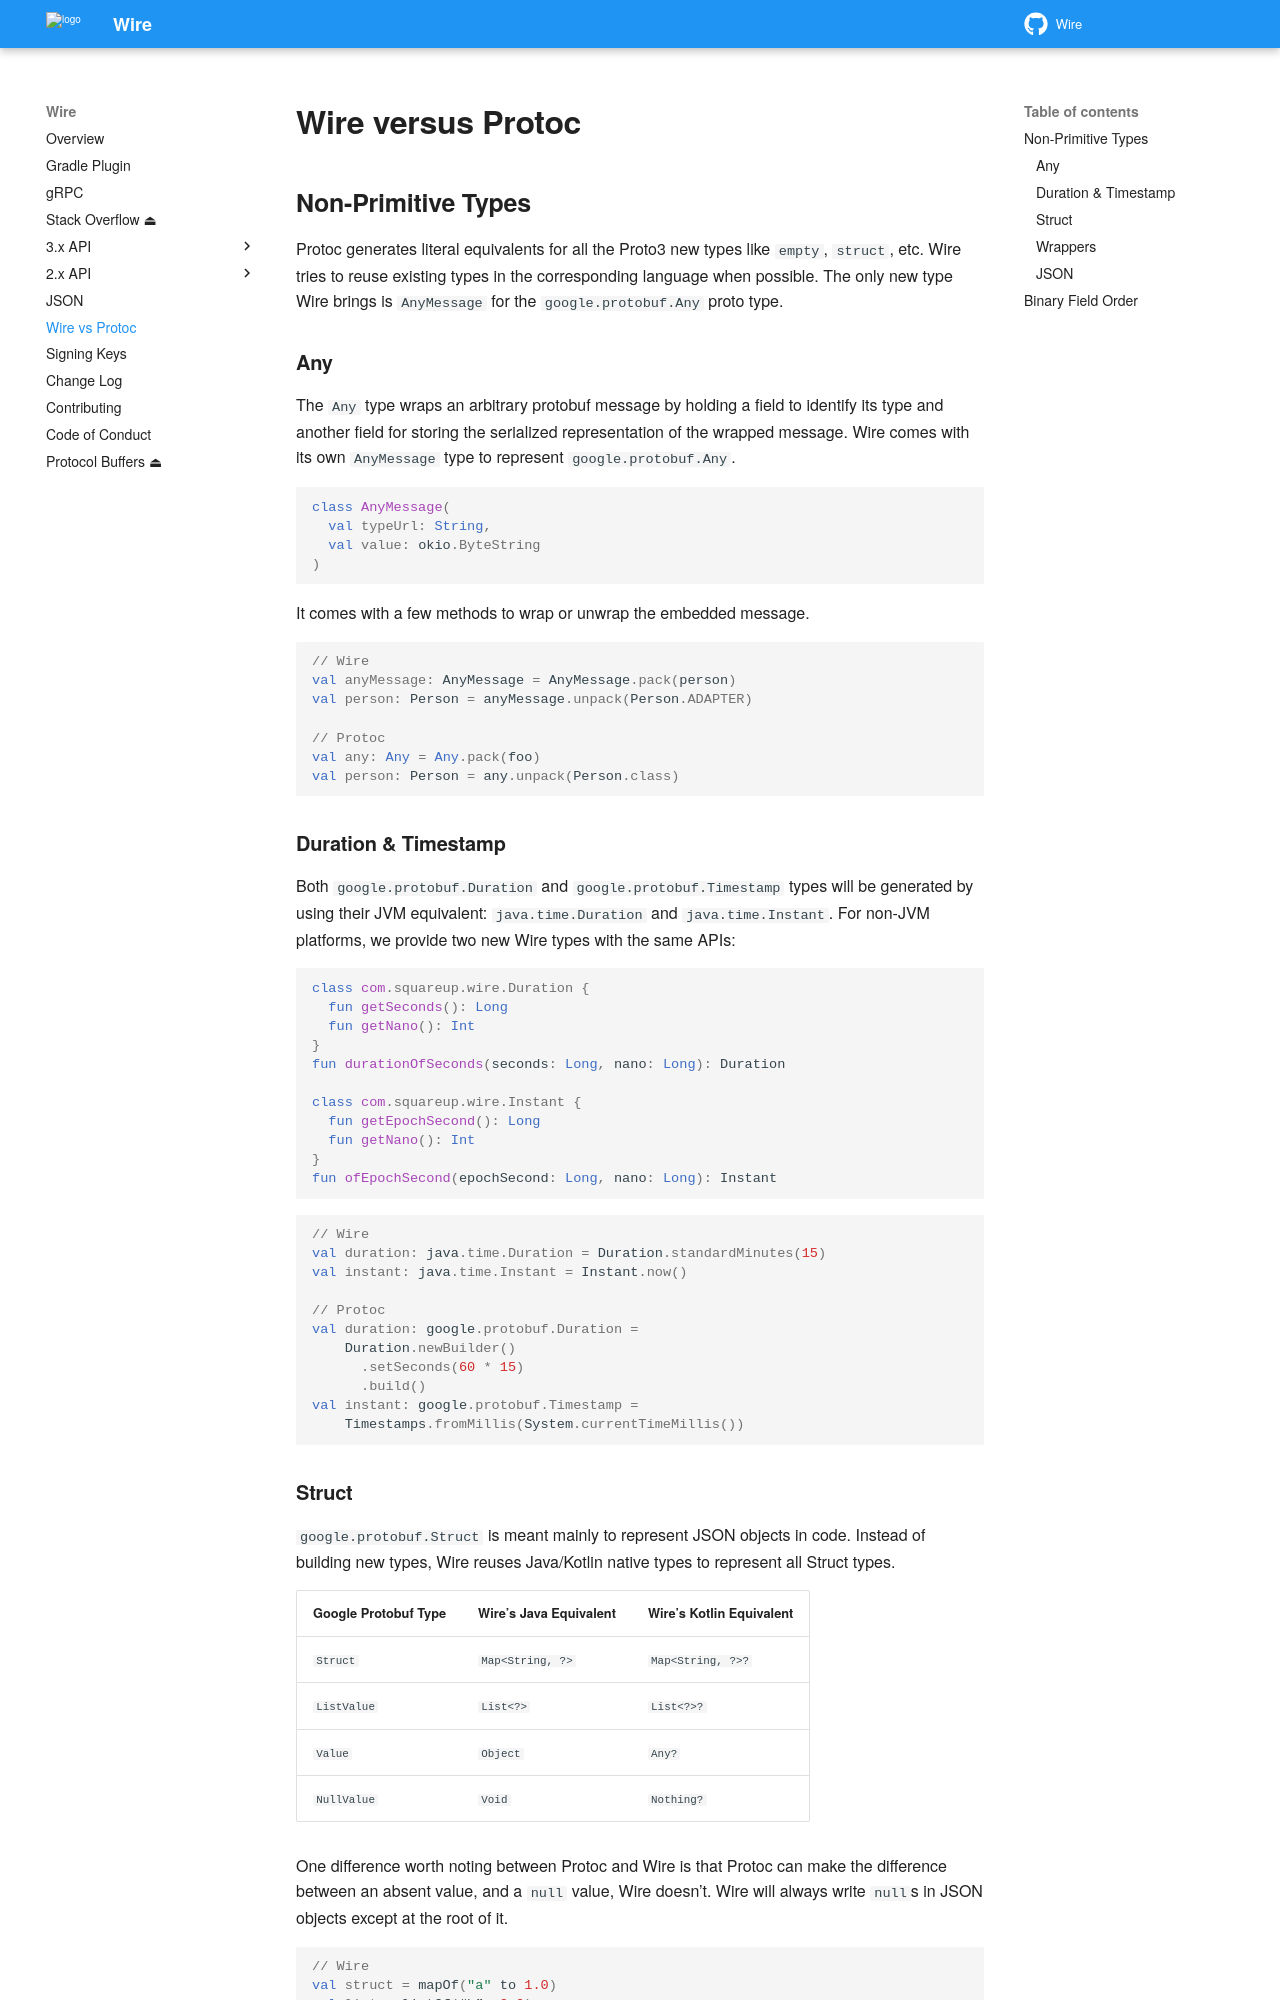

repository: square/wire · page: wire_vs_protoc/index.html · generator: mkdocs

Wire versus Protoc
==============

Non-Primitive Types
-------------------

Protoc generates literal equivalents for all the Proto3 new types like `empty`, `struct`, etc. Wire
tries to reuse existing types in the corresponding language when possible. The only new type Wire
brings is `AnyMessage` for the `google.protobuf.Any` proto type.

### Any

The `Any` type wraps an arbitrary protobuf message by holding a field to identify its type and
another field for storing the serialized representation of the wrapped message. Wire comes with its
own `AnyMessage` type to represent `google.protobuf.Any`.

```kotlin
class AnyMessage(
  val typeUrl: String,
  val value: okio.ByteString
)
```

It comes with a few methods to wrap or unwrap the embedded message.

```kotlin
// Wire
val anyMessage: AnyMessage = AnyMessage.pack(person)
val person: Person = anyMessage.unpack(Person.ADAPTER)

// Protoc
val any: Any = Any.pack(foo)
val person: Person = any.unpack(Person.class)
```

### Duration & Timestamp

Both `google.protobuf.Duration` and `google.protobuf.Timestamp` types will be generated by using
their JVM equivalent: `java.time.Duration` and `java.time.Instant`. For non-JVM platforms, we
provide two new Wire types with the same APIs:

```kotlin
class com.squareup.wire.Duration {
  fun getSeconds(): Long
  fun getNano(): Int
}
fun durationOfSeconds(seconds: Long, nano: Long): Duration

class com.squareup.wire.Instant {
  fun getEpochSecond(): Long
  fun getNano(): Int
}
fun ofEpochSecond(epochSecond: Long, nano: Long): Instant
```

```kotlin
// Wire
val duration: java.time.Duration = Duration.standardMinutes(15)
val instant: java.time.Instant = Instant.now()

// Protoc
val duration: google.protobuf.Duration =
    Duration.newBuilder()
      .setSeconds(60 * 15)
      .build()
val instant: google.protobuf.Timestamp =
    Timestamps.fromMillis(System.currentTimeMillis())
```
